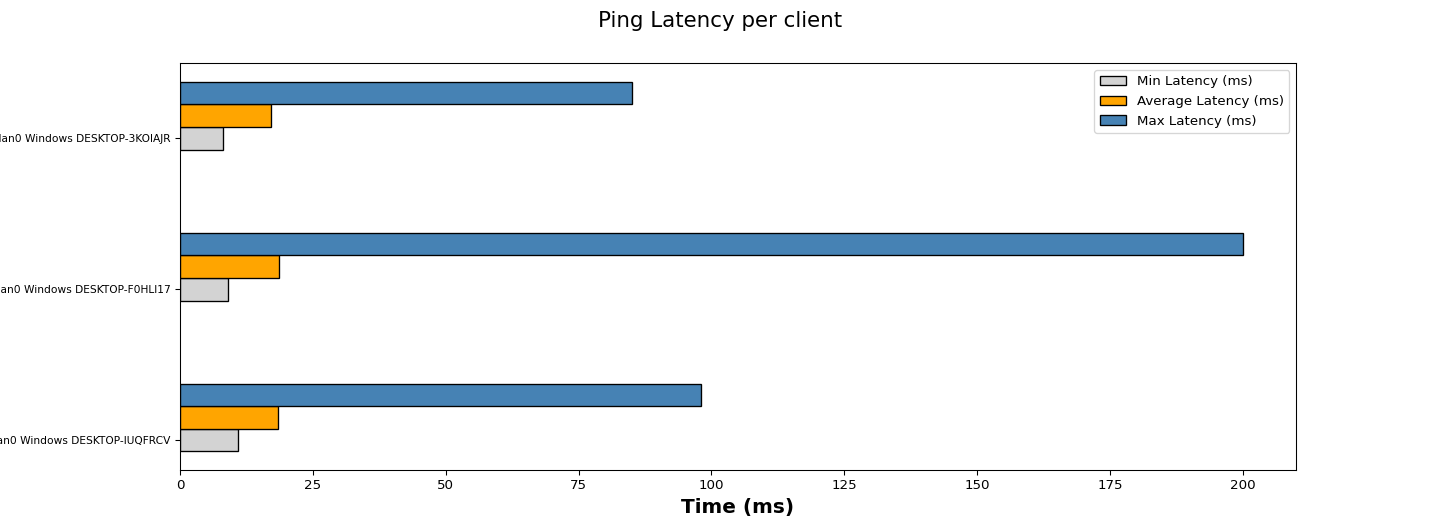

Data behind this chart, as committed beside it:
Wireless Clients, Min Latency (ms), Average Latency (ms), Max Latency (ms)
1.110.wlan0 Windows DESKTOP-IUQFRCV, 11.00, 18.36, 98.00
1.113.wlan0 Windows DESKTOP-F0HLI17, 9.00, 18.55, 200
1.117.wlan0 Windows DESKTOP-3KOIAJR, 8.00, 17.15, 85.00
